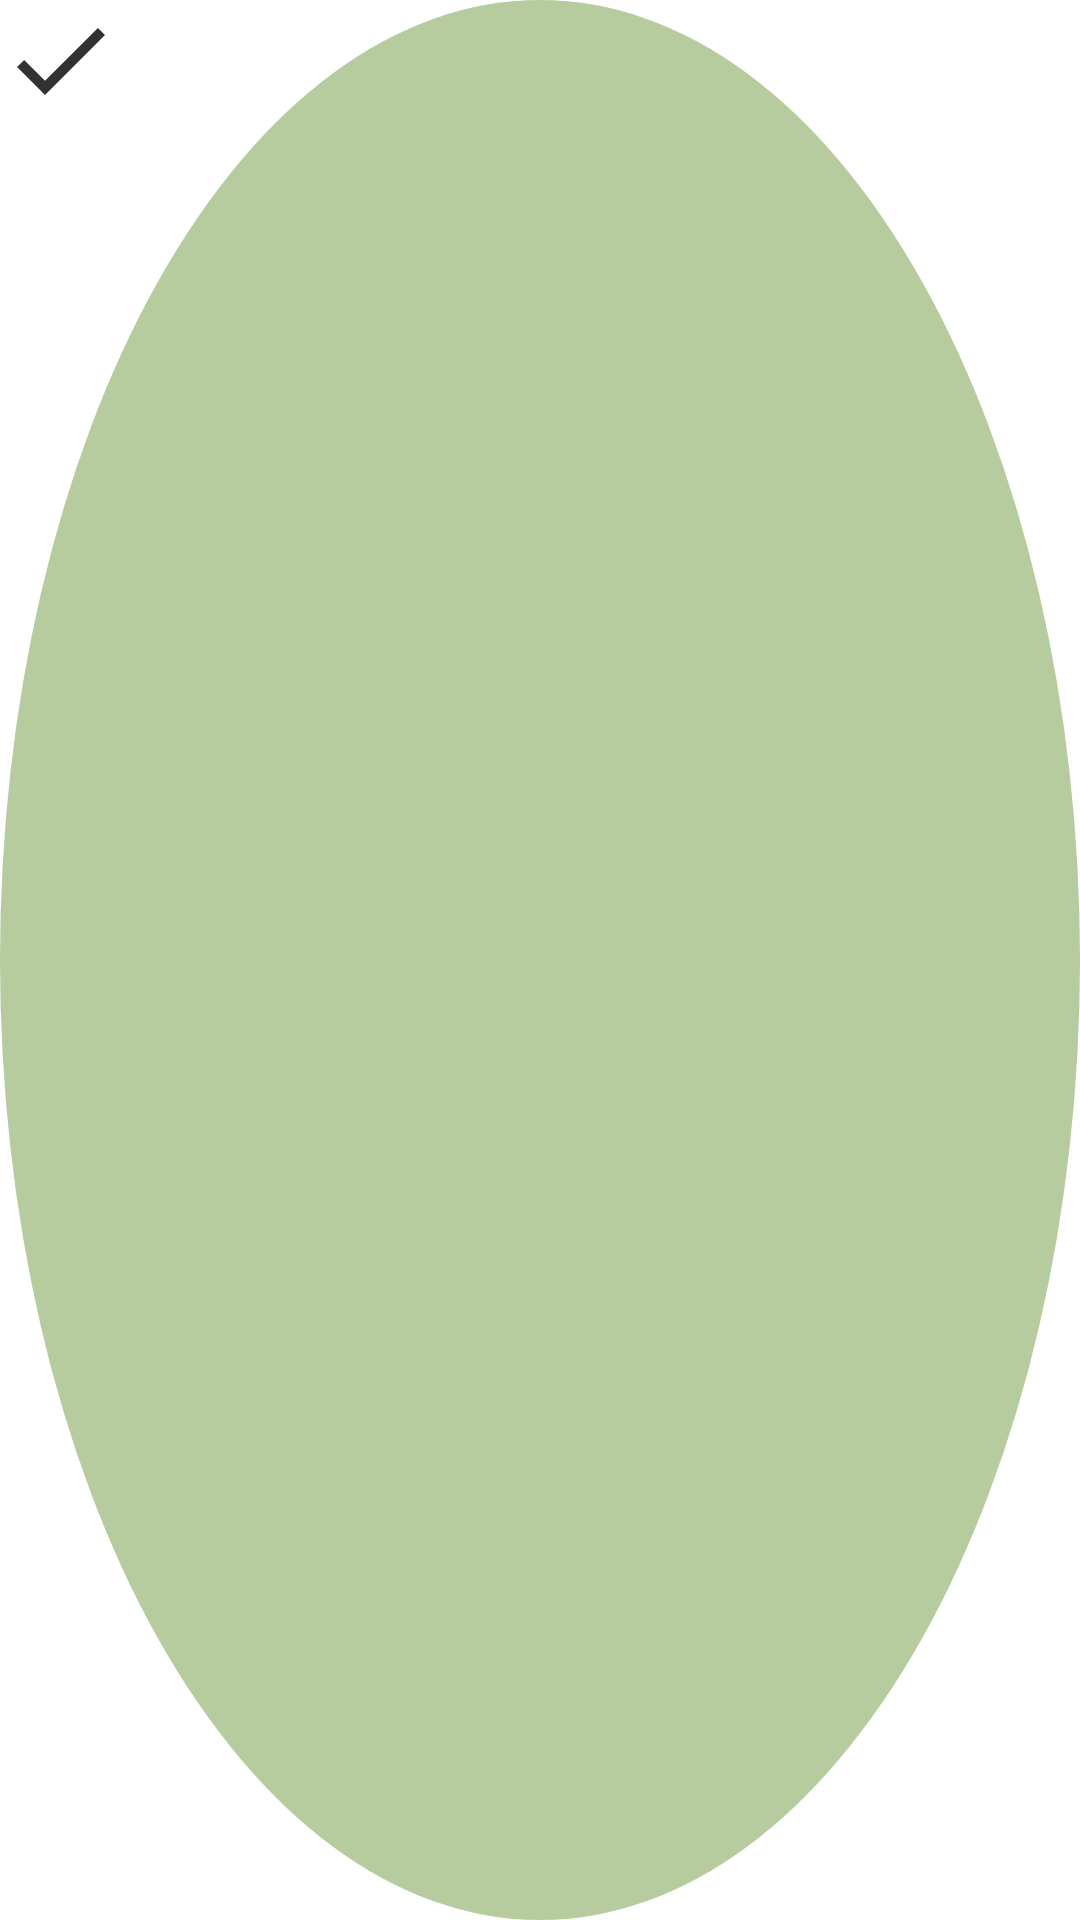

Android layout source for this screen:
<!-- AndroidManifest.xml: application theme Theme.Mymoodtrackingapp -->
<!-- res/layout/check_btn_layout.xml -->
<?xml version="1.0" encoding="utf-8"?>
<FrameLayout xmlns:android="http://schemas.android.com/apk/res/android"
             android:layout_width="wrap_content"
             android:layout_height="wrap_content"
             android:id="@+id/addition_mood_entry_view_layout__mood_entry__save_btn"
             android:background="@drawable/circle_background">

    <ImageView
        android:id="@+id/check_btn_layout__check_image_iv"
        android:contentDescription="@string/save_button_on_mood_entry_panel"
        android:layout_width="wrap_content"
        android:layout_height="wrap_content"
        android:background="@drawable/ic_check"
        android:alpha="0.8"/>

</FrameLayout>
<!-- resources referenced by this layout -->
<resources>
  <!-- drawable circle_background (drawable) -->
  <?xml version="1.0" encoding="utf-8"?>
  <shape xmlns:android="http://schemas.android.com/apk/res/android"
         android:shape="oval"
         android:tint="@color/excellent">
  
      <size android:width="24dp" android:height="24dp"/>
  </shape>
  <!-- drawable ic_check (drawable) -->
  <?xml version="1.0" encoding="utf-8"?>
  <vector xmlns:android="http://schemas.android.com/apk/res/android"
          android:height="40dp"
          android:width="40dp"
          android:viewportHeight="24"
          android:viewportWidth="24">
  
      <path android:fillColor="@android:color/black"
            android:pathData="M9,16.17L4.83,12l-1.42,1.41L9,19 21,7l-1.41,-1.41z"/>
  </vector>
  <string name="save_button_on_mood_entry_panel">save button on mood entry panel</string>
  <style name="Theme.Mymoodtrackingapp" parent="Theme.MaterialComponents.DayNight.DarkActionBar">
          
          <item name="colorPrimary">@color/purple_500</item>
          <item name="colorPrimaryVariant">@color/purple_700</item>
          <item name="colorOnPrimary">@color/white</item>
          
          <item name="colorSecondary">@color/teal_200</item>
          <item name="colorSecondaryVariant">@color/teal_700</item>
          <item name="colorOnSecondary">@color/black</item>
          
          <item name="android:statusBarColor" tools:targetApi="l">?attr/colorPrimaryVariant</item>
          
      </style>
  <color name="excellent">#B6CB9E</color>
  <color name="purple_500">#FF6200EE</color>
  <color name="purple_700">#FF3700B3</color>
  <color name="white">#FFFFFFFF</color>
  <color name="teal_200">#FF03DAC5</color>
  <color name="teal_700">#FF018786</color>
  <color name="black">#FF000000</color>
</resources>
